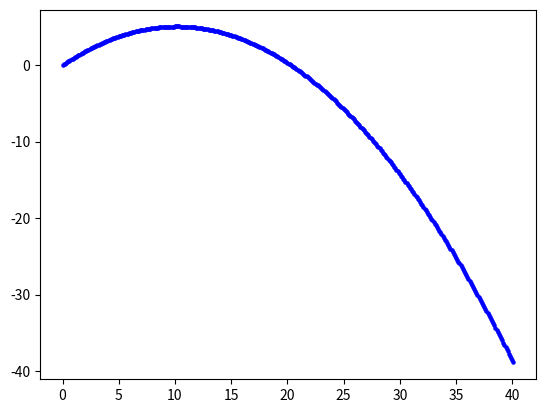

Recreate this plot in Python.
import numpy as np
import matplotlib.pyplot as plt
#==================パラメータ======================
m = 1.0
g = 9.80
dt = 0.010
itr = 400
#==================初期条件======================
x = 0.0
y = 0.0
vx = 10.0
vy = 10.0
t = 0.0
plt.scatter(x,y,s=5,c="blue")
#==================シンプレクティック法======================
for n in range(0,itr+1):
    t = float(n) * dt
    vy = vy - g * dt
    x = x + vx * dt
    y = y + vy * dt
    plt.scatter(x,y,s=5,c="blue")
plt.show()